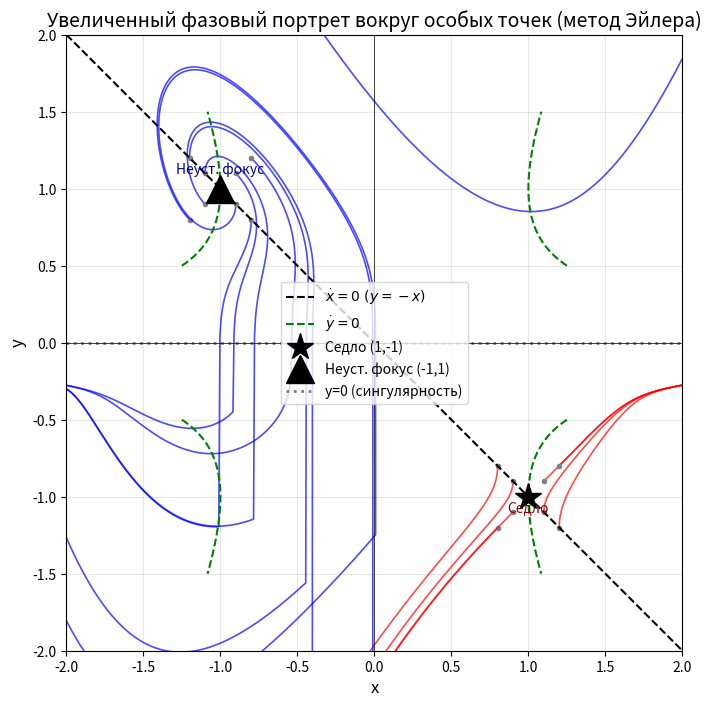
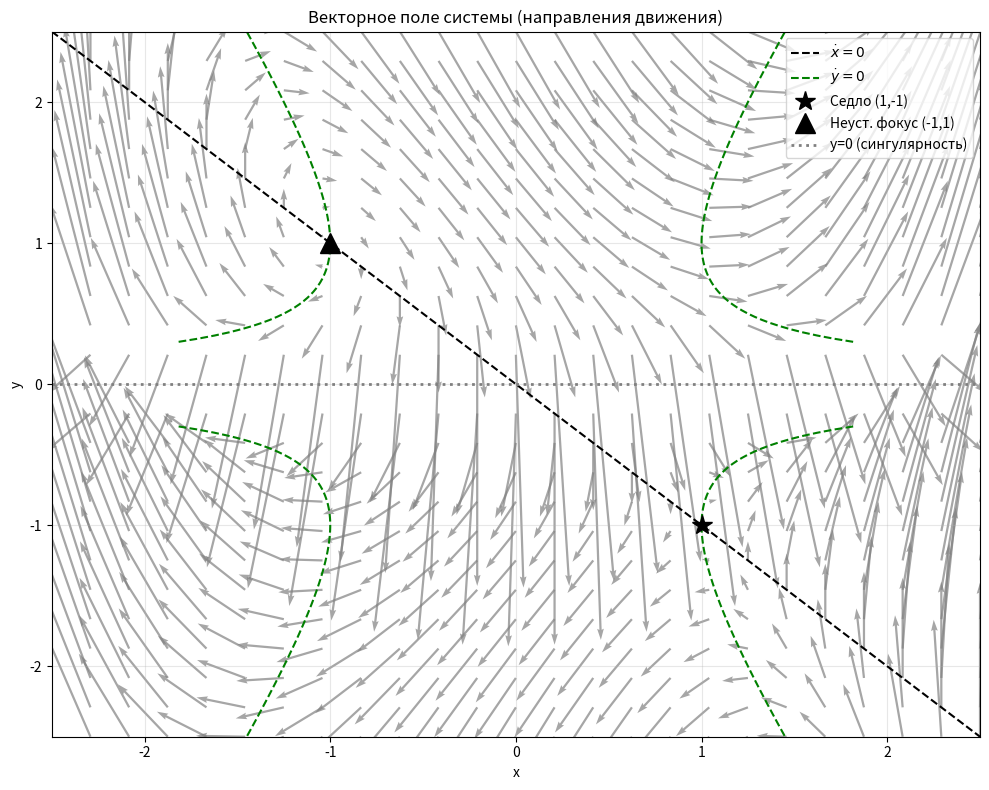

These charts were generated, in order, by the following Python code:
import numpy as np
import matplotlib.pyplot as plt


# Определение системы уравнений
def system(t, z):
    x, y = z
    dxdt = np.arctan(x + y)
    dydt = x ** 2 - y ** 2 / 4 - 1 / (4 * y ** 2) - 0.5 if y != 0 else np.inf
    return np.array([dxdt, dydt])


# Метод Эйлера
def euler_method(f, t0, z0, h, n):
    t = np.zeros(n + 1)
    z = np.zeros((n + 1, 2))
    t[0] = t0
    z[0] = z0

    for i in range(n):
        z[i + 1] = z[i] + h * f(t[i], z[i])
        t[i + 1] = t[i] + h

    return t, z


# Параметры
h = 0.01
t0 = 0
n = 2000

# Начальные условия ВОКРУГ особых точек
init_cond_zoom = [
    # Вокруг седла (1, -1)
    (0.8, -1.2), (0.9, -1.1), (1.0, -1.0), (1.1, -0.9), (1.2, -0.8),
    (0.8, -0.8), (0.9, -0.9), (1.1, -1.1), (1.2, -1.2),

    # Вокруг неустойчивого фокуса (-1, 1)
    (-1.2, 0.8), (-1.1, 0.9), (-1.0, 1.0), (-0.9, 1.1), (-0.8, 1.2),
    (-1.2, 1.2), (-1.1, 1.1), (-0.9, 0.9), (-0.8, 0.8)
]


# Функция для построения изоклин
def plot_nullclines(ax, x_range, y_pos, y_neg):
    # Нулевая изоклина для dx/dt = 0
    ax.plot(x_range, -x_range, 'k--', linewidth=1.5, label=r'$\dot{x}=0$')

    # Нулевая изоклина для dy/dt = 0
    x_pos = 0.5 * (y_pos + 1 / y_pos)
    ax.plot(x_pos, y_pos, 'g--', linewidth=1.5, label=r'$\dot{y}=0$')
    ax.plot(-x_pos, y_pos, 'g--', linewidth=1.5)
    ax.plot(x_pos, -y_pos, 'g--', linewidth=1.5)
    ax.plot(-x_pos, -y_pos, 'g--', linewidth=1.5)


# РИСУНОК 1: УВЕЛИЧЕННЫЙ ВИД вокруг особых точек
fig1, ax1 = plt.subplots(figsize=(10, 8))
for x0, y0 in init_cond_zoom:
    try:
        t, z = euler_method(system, t0, [x0, y0], h, n * 2)
        if y0 > 0:
            ax1.plot(z[:, 0], z[:, 1], 'b-', alpha=0.7, linewidth=1.2)
        else:
            ax1.plot(z[:, 0], z[:, 1], 'r-', alpha=0.7, linewidth=1.2)
        ax1.plot(x0, y0, 'o', markersize=3, color='gray')
    except:
        continue

# Построение изоклин в увеличенной области
x_range_zoom = np.linspace(-2, 2, 20)
y_pos_zoom = np.linspace(0.5, 1.5, 100)
y_neg_zoom = np.linspace(-1.5, -0.5, 100)

ax1.plot(x_range_zoom, -x_range_zoom, 'k--', linewidth=1.5, label=r'$\dot{x}=0 \ (y=-x)$')
x_pos = 0.5 * (y_pos_zoom + 1 / y_pos_zoom)
ax1.plot(x_pos, y_pos_zoom, 'g--', linewidth=1.5, label=r'$\dot{y}=0$')
ax1.plot(-x_pos, y_pos_zoom, 'g--', linewidth=1.5)
ax1.plot(x_pos, -y_pos_zoom, 'g--', linewidth=1.5)
ax1.plot(-x_pos, -y_pos_zoom, 'g--', linewidth=1.5)

# Особые точки крупнее
ax1.plot(1, -1, 'k*', markersize=20, label='Седло (1,-1)', zorder=10)
ax1.plot(-1, 1, 'k^', markersize=20, label='Неуст. фокус (-1,1)', zorder=10)

# Подписи
ax1.text(1, -1.1, 'Седло', fontsize=10, ha='center', color='darkred')
ax1.text(-1, 1.1, 'Неуст. фокус', fontsize=10, ha='center', color='darkblue')

# Сингулярность
ax1.axhline(y=0, color='gray', linestyle=':', linewidth=2, label='y=0 (сингулярность)')

# Настройки увеличенного вида
ax1.set_xlabel('x', fontsize=12)
ax1.set_ylabel('y', fontsize=12)
ax1.set_title('Увеличенный фазовый портрет вокруг особых точек (метод Эйлера)', fontsize=14)
ax1.grid(True, alpha=0.3)
ax1.legend(loc='best')
ax1.set_xlim(-2, 2)
ax1.set_ylim(-2, 2)
ax1.set_aspect('equal')
ax1.axhline(y=0, color='k', linewidth=0.5)
ax1.axvline(x=0, color='k', linewidth=0.5)

# РИСУНОК 2: Векторное поле для ясности
fig2, ax2 = plt.subplots(figsize=(10, 8))

X, Y = np.meshgrid(np.linspace(-2.5, 2.5, 25), np.linspace(-2.5, 2.5, 25))
U = np.arctan(X + Y)
V = X ** 2 - Y ** 2 / 4 - 1 / (4 * Y ** 2) - 0.5
V[np.abs(Y) < 0.2] = np.nan

ax2.quiver(X, Y, U, V, color='gray', alpha=0.7, scale=25)

# Изоклины для векторного поля
x_range = np.linspace(-2.5, 2.5, 20)
y_pos = np.linspace(0.3, 2.5, 100)
y_neg = np.linspace(-2.5, -0.3, 100)
plot_nullclines(ax2, x_range, y_pos, y_neg)

# Особые точки
ax2.plot(1, -1, 'k*', markersize=15, label='Седло (1,-1)')
ax2.plot(-1, 1, 'k^', markersize=15, label='Неуст. фокус (-1,1)')

ax2.axhline(y=0, color='gray', linestyle=':', linewidth=2, label='y=0 (сингулярность)')
ax2.set_xlabel('x')
ax2.set_ylabel('y')
ax2.set_title('Векторное поле системы (направления движения)')
ax2.legend(loc='best')
ax2.set_xlim(-2.5, 2.5)
ax2.set_ylim(-2.5, 2.5)
ax2.grid(True, alpha=0.3)

plt.tight_layout()
plt.show()

print("Построены 2 рисунка:")
print("1. Увеличенный фазовый портрет вокруг особых точек (детализация)")
print("2. Векторное поле для понимания направлений движения")


